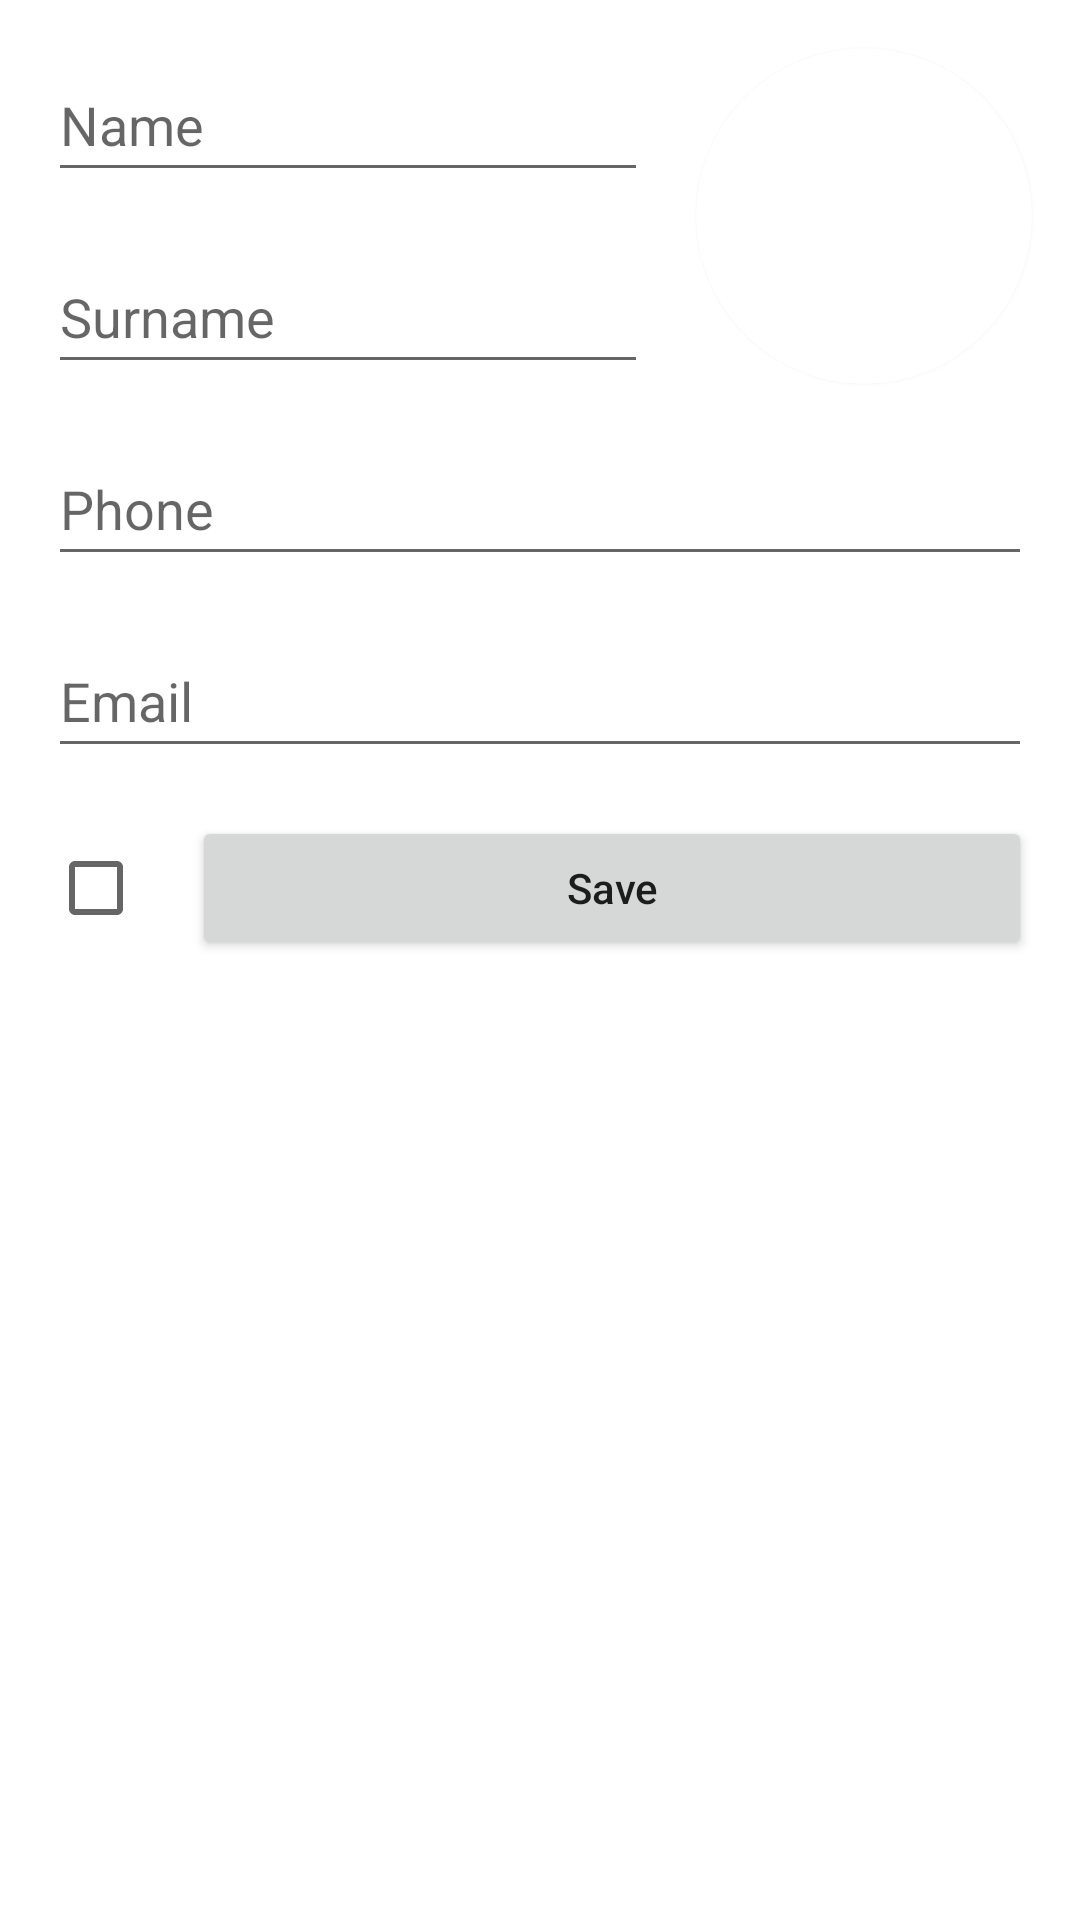

The Android layout XML behind this screen, and the referenced resources:
<!-- AndroidManifest.xml: application theme Theme.Contacts -->
<!-- res/layout/fragment_update_contact.xml -->
<?xml version="1.0" encoding="utf-8"?>
<androidx.constraintlayout.widget.ConstraintLayout xmlns:android="http://schemas.android.com/apk/res/android"
    xmlns:tools="http://schemas.android.com/tools"
    android:layout_width="match_parent"
    android:layout_height="match_parent"
    tools:context=".ui.updatecontact.UpdateContactFragment">

    <include
        android:id="@+id/updateContact"
        layout="@layout/item_save_contact" />

</androidx.constraintlayout.widget.ConstraintLayout>
<!-- res/layout/item_save_contact.xml (included above) -->
<?xml version="1.0" encoding="utf-8"?>
<androidx.constraintlayout.widget.ConstraintLayout xmlns:android="http://schemas.android.com/apk/res/android"
    xmlns:app="http://schemas.android.com/apk/res-auto"
    android:layout_width="match_parent"
    android:layout_height="match_parent">

    <androidx.cardview.widget.CardView
        android:id="@+id/cvSavePhoto"
        android:layout_width="112dp"
        android:layout_height="112dp"
        android:layout_marginTop="16dp"
        android:layout_marginEnd="16dp"
        app:cardCornerRadius="90dp"
        app:layout_constraintEnd_toEndOf="parent"
        app:layout_constraintTop_toTopOf="parent">

        <ImageView
            android:id="@+id/ivSavePhoto"
            android:layout_width="match_parent"
            android:layout_height="match_parent"
            android:scaleType="fitXY"
            android:src="@drawable/ic_launcher_background" />

    </androidx.cardview.widget.CardView>

    <EditText
        android:id="@+id/etSaveName"
        android:layout_width="0dp"
        android:layout_height="wrap_content"
        android:layout_marginStart="16dp"
        android:layout_marginTop="16dp"
        android:layout_marginEnd="16dp"
        android:hint="@string/et_save_name_hint"
        android:importantForAutofill="no"
        android:inputType="text"
        android:minHeight="48dp"
        app:layout_constraintEnd_toStartOf="@+id/cvSavePhoto"
        app:layout_constraintStart_toStartOf="parent"
        app:layout_constraintTop_toTopOf="parent" />

    <EditText
        android:id="@+id/etSaveSurname"
        android:layout_width="0dp"
        android:layout_height="wrap_content"
        android:layout_marginStart="16dp"
        android:layout_marginTop="16dp"
        android:layout_marginEnd="16dp"
        android:hint="@string/et_save_surname_hint"
        android:importantForAutofill="no"
        android:inputType="text"
        android:minHeight="48dp"
        app:layout_constraintEnd_toStartOf="@+id/cvSavePhoto"
        app:layout_constraintStart_toStartOf="parent"
        app:layout_constraintTop_toBottomOf="@+id/etSaveName" />

    <EditText
        android:id="@+id/etSavePhone"
        android:layout_width="match_parent"
        android:layout_height="wrap_content"
        android:layout_marginStart="16dp"
        android:layout_marginTop="16dp"
        android:layout_marginEnd="16dp"
        android:hint="@string/et_save_phone_hint"
        android:importantForAutofill="no"
        android:inputType="phone"
        android:minHeight="48dp"
        app:layout_constraintEnd_toEndOf="parent"
        app:layout_constraintStart_toStartOf="parent"
        app:layout_constraintTop_toBottomOf="@+id/etSaveSurname" />

    <EditText
        android:id="@+id/etSaveEmail"
        android:layout_width="match_parent"
        android:layout_height="wrap_content"
        android:layout_marginStart="16dp"
        android:layout_marginTop="16dp"
        android:layout_marginEnd="16dp"
        android:hint="@string/et_save_email_hint"
        android:importantForAutofill="no"
        android:inputType="textEmailAddress"
        android:minHeight="48dp"
        app:layout_constraintEnd_toEndOf="parent"
        app:layout_constraintStart_toStartOf="parent"
        app:layout_constraintTop_toBottomOf="@+id/etSavePhone" />

    <TextView
        android:id="@+id/tvCheckboxTitle"
        android:layout_width="wrap_content"
        android:layout_height="wrap_content"
        android:layout_marginStart="16dp"
        app:drawableStartCompat="@drawable/ic_important"
        app:layout_constraintBottom_toBottomOf="@+id/cbIsImportant"
        app:layout_constraintStart_toStartOf="parent"
        app:layout_constraintTop_toTopOf="@+id/cbIsImportant" />

    <CheckBox
        android:id="@+id/cbIsImportant"
        android:layout_width="wrap_content"
        android:layout_height="wrap_content"
        android:minWidth="0dp"
        android:minHeight="0dp"
        app:layout_constraintBottom_toBottomOf="@+id/btnSave"
        app:layout_constraintStart_toEndOf="@+id/tvCheckboxTitle"
        app:layout_constraintTop_toTopOf="@+id/btnSave" />

    <Button
        android:id="@+id/btnSave"
        android:layout_width="0dp"
        android:layout_height="wrap_content"
        android:layout_marginStart="16dp"
        android:layout_marginTop="16dp"
        android:layout_marginEnd="16dp"
        android:text="@string/btn_save_title"
        android:textAllCaps="false"
        app:layout_constraintEnd_toEndOf="parent"
        app:layout_constraintHorizontal_bias="0.0"
        app:layout_constraintStart_toEndOf="@+id/cbIsImportant"
        app:layout_constraintTop_toBottomOf="@+id/etSaveEmail" />

</androidx.constraintlayout.widget.ConstraintLayout>
<!-- resources referenced by this layout -->
<resources>
  <string name="btn_save_title">Save</string>
  <string name="et_save_email_hint">Email</string>
  <string name="et_save_name_hint">Name</string>
  <string name="et_save_phone_hint">Phone</string>
  <string name="et_save_surname_hint">Surname</string>
  <style name="Theme.Contacts" parent="Theme.MaterialComponents.DayNight.DarkActionBar">
          
          <item name="colorPrimary">#FFC107</item>
          <item name="colorPrimaryVariant">#FFA000</item>
          <item name="colorOnPrimary">@color/white</item>
          
          <item name="colorSecondary">@color/teal_200</item>
          <item name="colorSecondaryVariant">@color/teal_700</item>
          <item name="colorOnSecondary">@color/black</item>
          
          <item name="android:statusBarColor" tools:targetApi="l">?attr/colorPrimaryVariant</item>
          
      </style>
  <!-- not gathered from this repository: default colours our renderer supplied (Android Studio template values) -->
  <color name="teal_200">#FF03DAC5</color>
  <color name="teal_700">#FF018786</color>
  <color name="black">#FF000000</color>
  <color name="white">#FFFFFFFF</color>
</resources>
